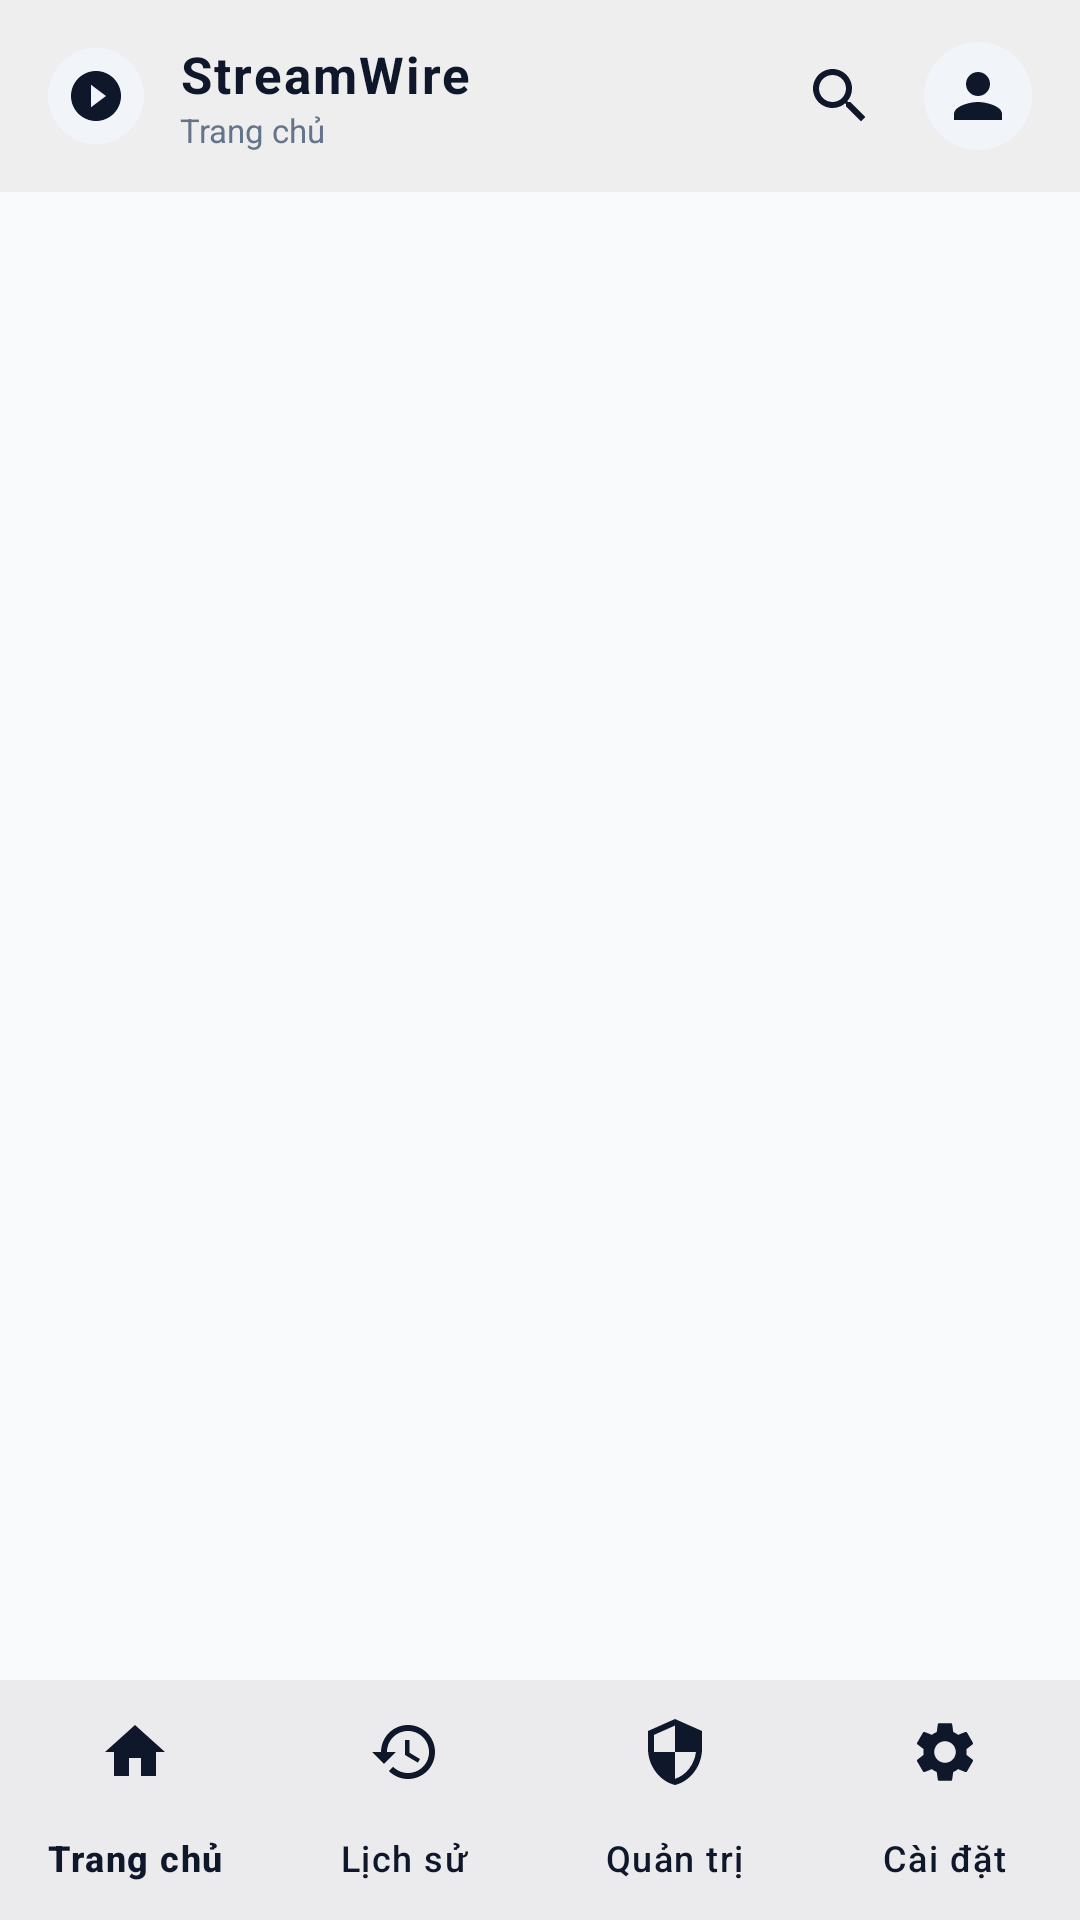

Reconstruct the res/layout file that produces this screen, plus the resources it refers to.
<!-- AndroidManifest.xml: application theme Theme.StreamWire -->
<!-- res/layout/activity_main.xml -->
<?xml version="1.0" encoding="utf-8"?>
<androidx.constraintlayout.widget.ConstraintLayout xmlns:android="http://schemas.android.com/apk/res/android"
    xmlns:app="http://schemas.android.com/apk/res-auto"
    xmlns:tools="http://schemas.android.com/tools"
    android:layout_width="match_parent"
    android:layout_height="match_parent"
    android:background="@color/background">

    
    <com.google.android.material.appbar.MaterialToolbar
        android:id="@+id/topAppBar"
        android:layout_width="match_parent"
        android:layout_height="?attr/actionBarSize"
        android:background="@color/surface"
        android:elevation="2dp"
        app:layout_constraintTop_toTopOf="parent">

        <LinearLayout
            android:layout_width="match_parent"
            android:layout_height="match_parent"
            android:gravity="center_vertical"
            android:orientation="horizontal"
            android:paddingEnd="16dp">

            <ImageView
                android:id="@+id/ivAppIcon"
                android:layout_width="32dp"
                android:layout_height="32dp"
                android:background="@drawable/bg_circle_icon"
                android:padding="6dp"
                android:src="@drawable/ic_streamwire_logo"
                app:tint="@color/text_primary" />

            <LinearLayout
                android:layout_width="0dp"
                android:layout_height="wrap_content"
                android:layout_marginStart="12dp"
                android:layout_weight="1"
                android:orientation="vertical">

                <TextView
                    android:id="@+id/tvAppTitle"
                    android:layout_width="wrap_content"
                    android:layout_height="wrap_content"
                    android:letterSpacing="0.04"
                    android:text="StreamWire"
                    android:textColor="@color/text_primary"
                    android:textSize="17sp"
                    android:textStyle="bold" />

                <TextView
                    android:id="@+id/tvCurrentScreen"
                    android:layout_width="wrap_content"
                    android:layout_height="wrap_content"
                    android:text="Trang chủ"
                    android:textColor="@color/text_secondary"
                    android:textSize="11sp" />
            </LinearLayout>

            
            <ImageButton
                android:id="@+id/btnTopSearch"
                android:layout_width="40dp"
                android:layout_height="40dp"
                android:background="?attr/selectableItemBackgroundBorderless"
                android:contentDescription="Tìm kiếm"
                android:src="@drawable/ic_search"
                app:tint="@color/text_primary" />

            
            <ImageView
                android:id="@+id/ivTopProfile"
                android:layout_width="36dp"
                android:layout_height="36dp"
                android:layout_marginStart="8dp"
                android:background="@drawable/bg_circle_icon"
                android:contentDescription="Hồ sơ"
                android:padding="6dp"
                android:src="@drawable/ic_person"
                app:tint="@color/text_primary" />

        </LinearLayout>
    </com.google.android.material.appbar.MaterialToolbar>

    
    <FrameLayout
        android:id="@+id/fragment_container"
        android:layout_width="match_parent"
        android:layout_height="0dp"
        app:layout_constraintBottom_toTopOf="@id/bottom_navigation"
        app:layout_constraintTop_toBottomOf="@id/topAppBar" />

    
    <com.google.android.material.bottomnavigation.BottomNavigationView
        android:id="@+id/bottom_navigation"
        android:layout_width="match_parent"
        android:layout_height="wrap_content"
        android:background="@color/surface"
        android:elevation="8dp"
        app:itemIconTint="@color/text_primary"
        app:itemTextColor="@color/text_primary"
        app:labelVisibilityMode="labeled"
        app:layout_constraintBottom_toBottomOf="parent"
        app:menu="@menu/bottom_nav_menu" />

</androidx.constraintlayout.widget.ConstraintLayout>
<!-- resources referenced by this layout -->
<resources>
  <color name="background">#F8FAFC</color>
  <color name="surface">#FFFFFF</color>
  <color name="text_primary">#0F172A</color>
  <color name="text_secondary">#64748B</color>
  <!-- drawable bg_circle_icon (drawable) -->
  <?xml version="1.0" encoding="utf-8"?>
  <shape xmlns:android="http://schemas.android.com/apk/res/android"
      android:shape="oval">
      <solid android:color="@color/badge_bg" />
  </shape>
  <!-- drawable ic_person (drawable) -->
  <vector xmlns:android="http://schemas.android.com/apk/res/android"
      android:width="24dp"
      android:height="24dp"
      android:viewportWidth="24"
      android:viewportHeight="24">
    <path
        android:fillColor="?attr/colorPrimary"
        android:pathData="M12,12c2.21,0 4,-1.79 4,-4s-1.79,-4 -4,-4 -4,1.79 -4,4 1.79,4 4,4zm0,2c-2.67,0 -8,1.34 -8,4v2h16v-2c0,-2.66 -5.33,-4 -8,-4z"/>
  </vector>
  <!-- drawable ic_search (drawable) -->
  <vector xmlns:android="http://schemas.android.com/apk/res/android"
      android:width="24dp"
      android:height="24dp"
      android:viewportWidth="24"
      android:viewportHeight="24">
    <path
        android:fillColor="?attr/colorPrimary"
        android:pathData="M15.5,14h-0.79l-0.28,-0.27C15.41,12.59 16,11.11 16,9.5 16,5.91 13.09,3 9.5,3S3,5.91 3,9.5 5.91,16 9.5,16c1.61,0 3.09,-0.59 4.23,-1.57l0.27,0.28v0.79l5,4.99L20.49,19l-4.99,-5zm-6,0C7.01,14 5,11.99 5,9.5S7.01,5 9.5,5 14,7.01 14,9.5 11.99,14 9.5,14z"/>
  </vector>
  <!-- drawable ic_streamwire_logo (drawable) -->
  <vector xmlns:android="http://schemas.android.com/apk/res/android"
      android:width="24dp"
      android:height="24dp"
      android:viewportWidth="24"
      android:viewportHeight="24">
    <path
        android:fillColor="?attr/colorPrimary"
        android:pathData="M12,2C6.48,2 2,6.48 2,12s4.48,10 10,10 10,-4.48 10,-10S17.52,2 12,2zM10,16.5v-9l6,4.5 -6,4.5z"/>
  </vector>
  <color name="badge_bg">#F1F5F9</color>
  <color name="primary">#0F172A</color>
  <color name="primary_variant">#1E293B</color>
  <color name="text_on_primary">#FFFFFF</color>
  <color name="secondary">#2563EB</color>
  <color name="badge_text">#334155</color>
  <color name="card_background">#FFFFFF</color>
  <style name="Widget.StreamWire.CardView" parent="Widget.Material3.CardView.Elevated">
          <item name="cardBackgroundColor">@color/card_background</item>
          <item name="cardCornerRadius">14dp</item>
          <item name="cardElevation">0dp</item>
          <item name="strokeWidth">1dp</item>
          <item name="strokeColor">@color/divider</item>
      </style>
  <style name="Widget.StreamWire.TextInputLayout" parent="Widget.Material3.TextInputLayout.OutlinedBox">
          <item name="boxCornerRadiusTopStart">12dp</item>
          <item name="boxCornerRadiusTopEnd">12dp</item>
          <item name="boxCornerRadiusBottomStart">12dp</item>
          <item name="boxCornerRadiusBottomEnd">12dp</item>
          <item name="boxStrokeColor">@color/divider</item>
          <item name="boxStrokeWidth">1dp</item>
          <item name="hintTextColor">@color/text_secondary</item>
      </style>
  <color name="divider">#E2E8F0</color>
</resources>
